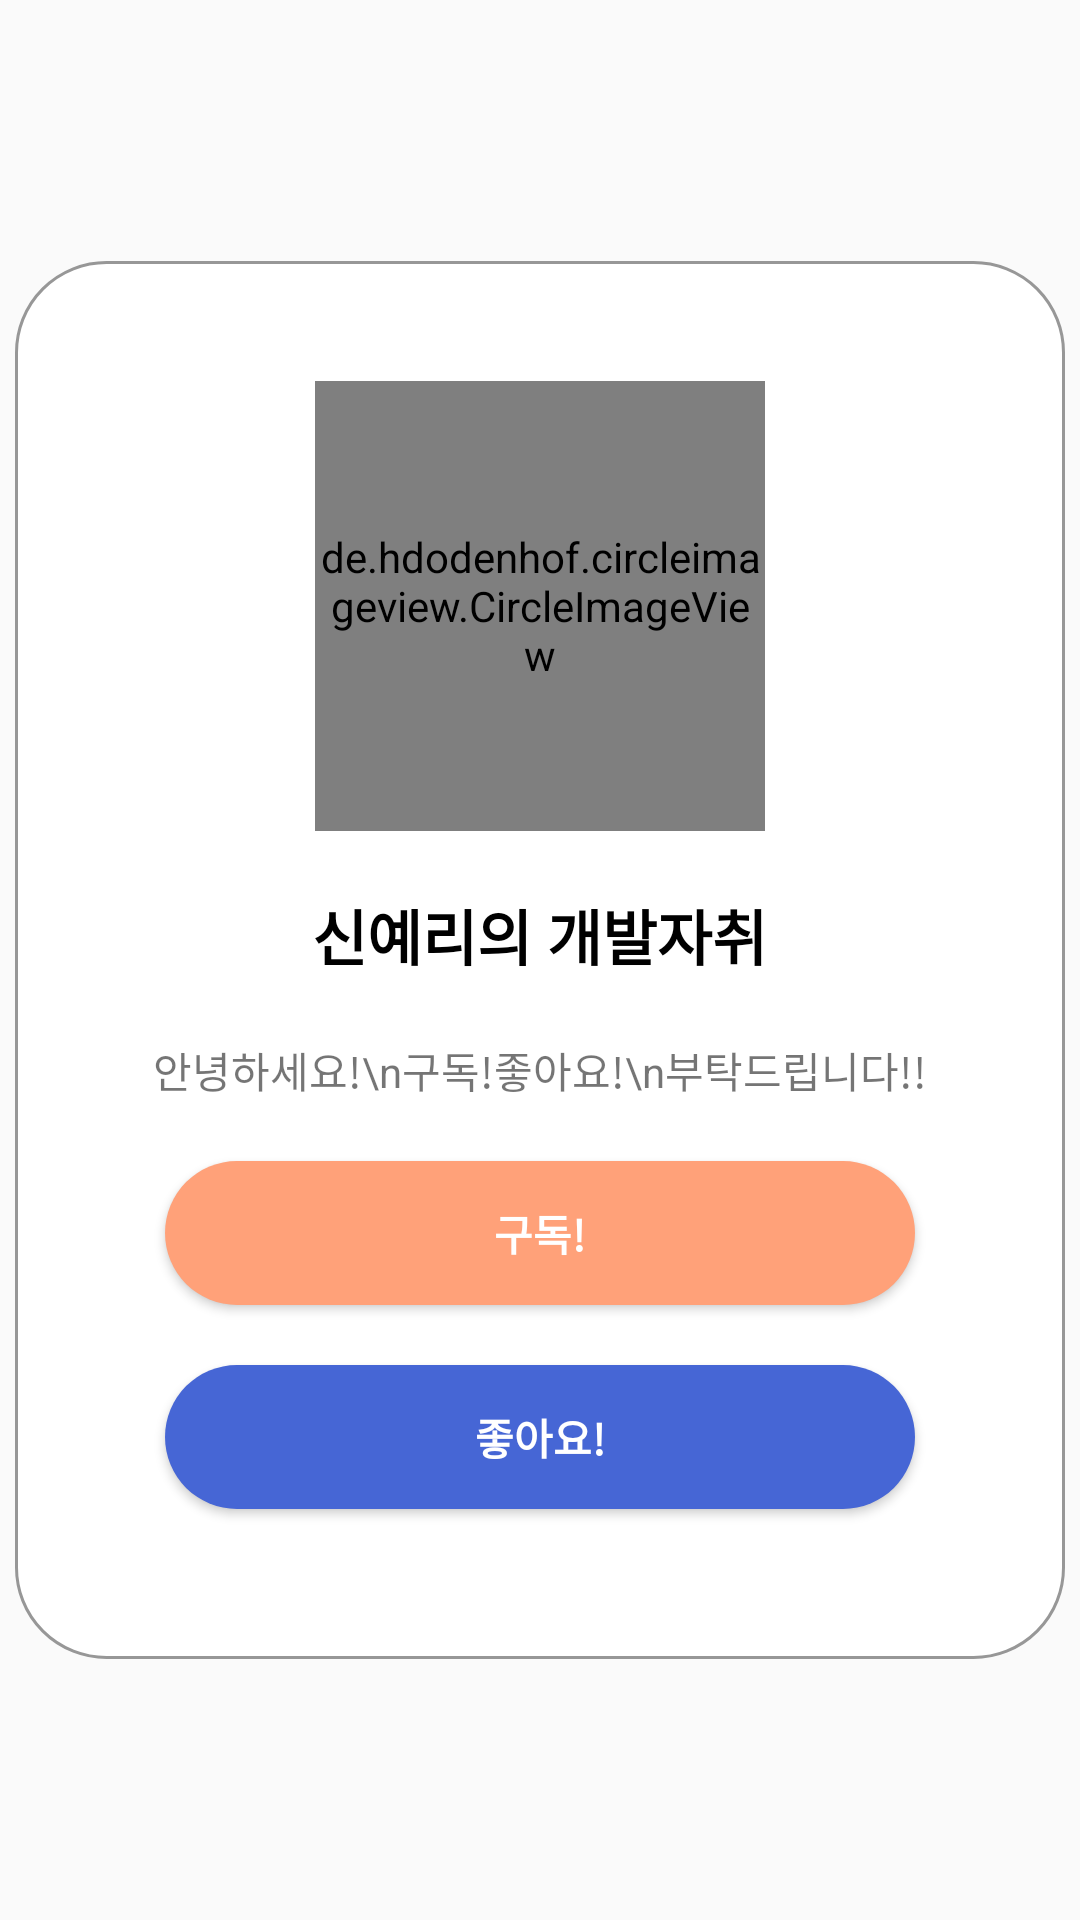

The Android layout XML behind this screen, and the referenced resources:
<!-- AndroidManifest.xml: application theme Theme.Android_study2 -->
<!-- res/layout/custom_dialog.xml -->
<?xml version="1.0" encoding="utf-8"?>
<FrameLayout
    xmlns:android="http://schemas.android.com/apk/res/android"
    android:layout_width="match_parent"
    android:layout_height="match_parent"
    android:background="@android:color/transparent">

    <LinearLayout
        android:layout_width="wrap_content"
        android:layout_height="wrap_content"
        android:orientation="vertical"
        android:layout_gravity="center"
        android:gravity="center"
        android:background="@drawable/rounded_corner_line"
        android:padding="40dp">

        <de.hdodenhof.circleimageview.CircleImageView
            android:layout_width="150dp"
            android:layout_height="150dp"
            android:src="@drawable/paw"/>

        <TextView
            android:layout_width="wrap_content"
            android:layout_height="wrap_content"
            android:text="신예리의 개발자취"
            android:layout_marginVertical="20dp"
            android:textSize="20sp"
            android:textStyle="bold"
            android:textColor="#000" />
        <TextView
            android:layout_width="wrap_content"
            android:layout_height="wrap_content"
            android:text="안녕하세요!\n구독!좋아요!\n부탁드립니다!!"
            android:textAlignment="center"
            android:lineSpacingExtra="5dp"
            android:layout_marginBottom="10dp" />

        <Button
            android:id="@+id/subscribe_btn"
            android:layout_width="250dp"
            android:layout_height="wrap_content"
            android:text="구독!"
            android:textColor="#fff"
            android:textStyle="bold"
            android:layout_marginVertical="10dp"
            android:background="@drawable/rounded_corner_orange" />

        <Button
            android:id="@+id/like_btn"
            android:layout_width="250dp"
            android:layout_height="wrap_content"
            android:text="좋아요!"
            android:textColor="#fff"
            android:textStyle="bold"
            android:layout_margin="10dp"
            android:background="@drawable/rounded_corner_blue" />

    </LinearLayout>

</FrameLayout>
<!-- resources referenced by this layout -->
<resources>
  <!-- drawable paw: png bitmap (drawable, 53011 bytes) -->
  <!-- drawable rounded_corner_blue (drawable) -->
  <?xml version="1.0" encoding="utf-8"?>
  <shape xmlns:android="http://schemas.android.com/apk/res/android">
  
      <solid android:color="#4666d5"/>
  
      <corners android:radius="30dp" />
  
  </shape>
  <!-- drawable rounded_corner_line (drawable) -->
  <?xml version="1.0" encoding="utf-8"?>
  <shape xmlns:android="http://schemas.android.com/apk/res/android">
  
      <solid android:color="#ffffff"/>
  
      <stroke android:width="1dp"
          android:color="#979797"/>
  
      <corners android:radius="30dp" />
  
  </shape>
  <!-- drawable rounded_corner_orange (drawable) -->
  <?xml version="1.0" encoding="utf-8"?>
  <shape xmlns:android="http://schemas.android.com/apk/res/android">
  
      <solid android:color="#ffa179"/>
  
      <corners android:radius="30dp" />
  
  </shape>
  <style name="Theme.Android_study2" parent="Theme.AppCompat.Light">
          
  
  
          
  
          
          <item name="colorPrimary">@color/purple_500</item>
          <item name="colorPrimaryVariant">@color/purple_700</item>
          <item name="colorOnPrimary">@color/white</item>
          
          <item name="colorSecondary">@color/teal_200</item>
          <item name="colorSecondaryVariant">@color/teal_700</item>
          <item name="colorOnSecondary">@color/black</item>
          
          <item name="android:statusBarColor" tools:targetApi="l">?attr/colorPrimaryVariant</item>
          
      </style>
  <!-- not gathered from this repository: default colours our renderer supplied (Android Studio template values) -->
  <color name="purple_500">#FF6200EE</color>
  <color name="purple_700">#FF3700B3</color>
  <color name="teal_200">#FF03DAC5</color>
  <color name="teal_700">#FF018786</color>
  <color name="black">#FF000000</color>
  <color name="white">#FFFFFFFF</color>
</resources>
